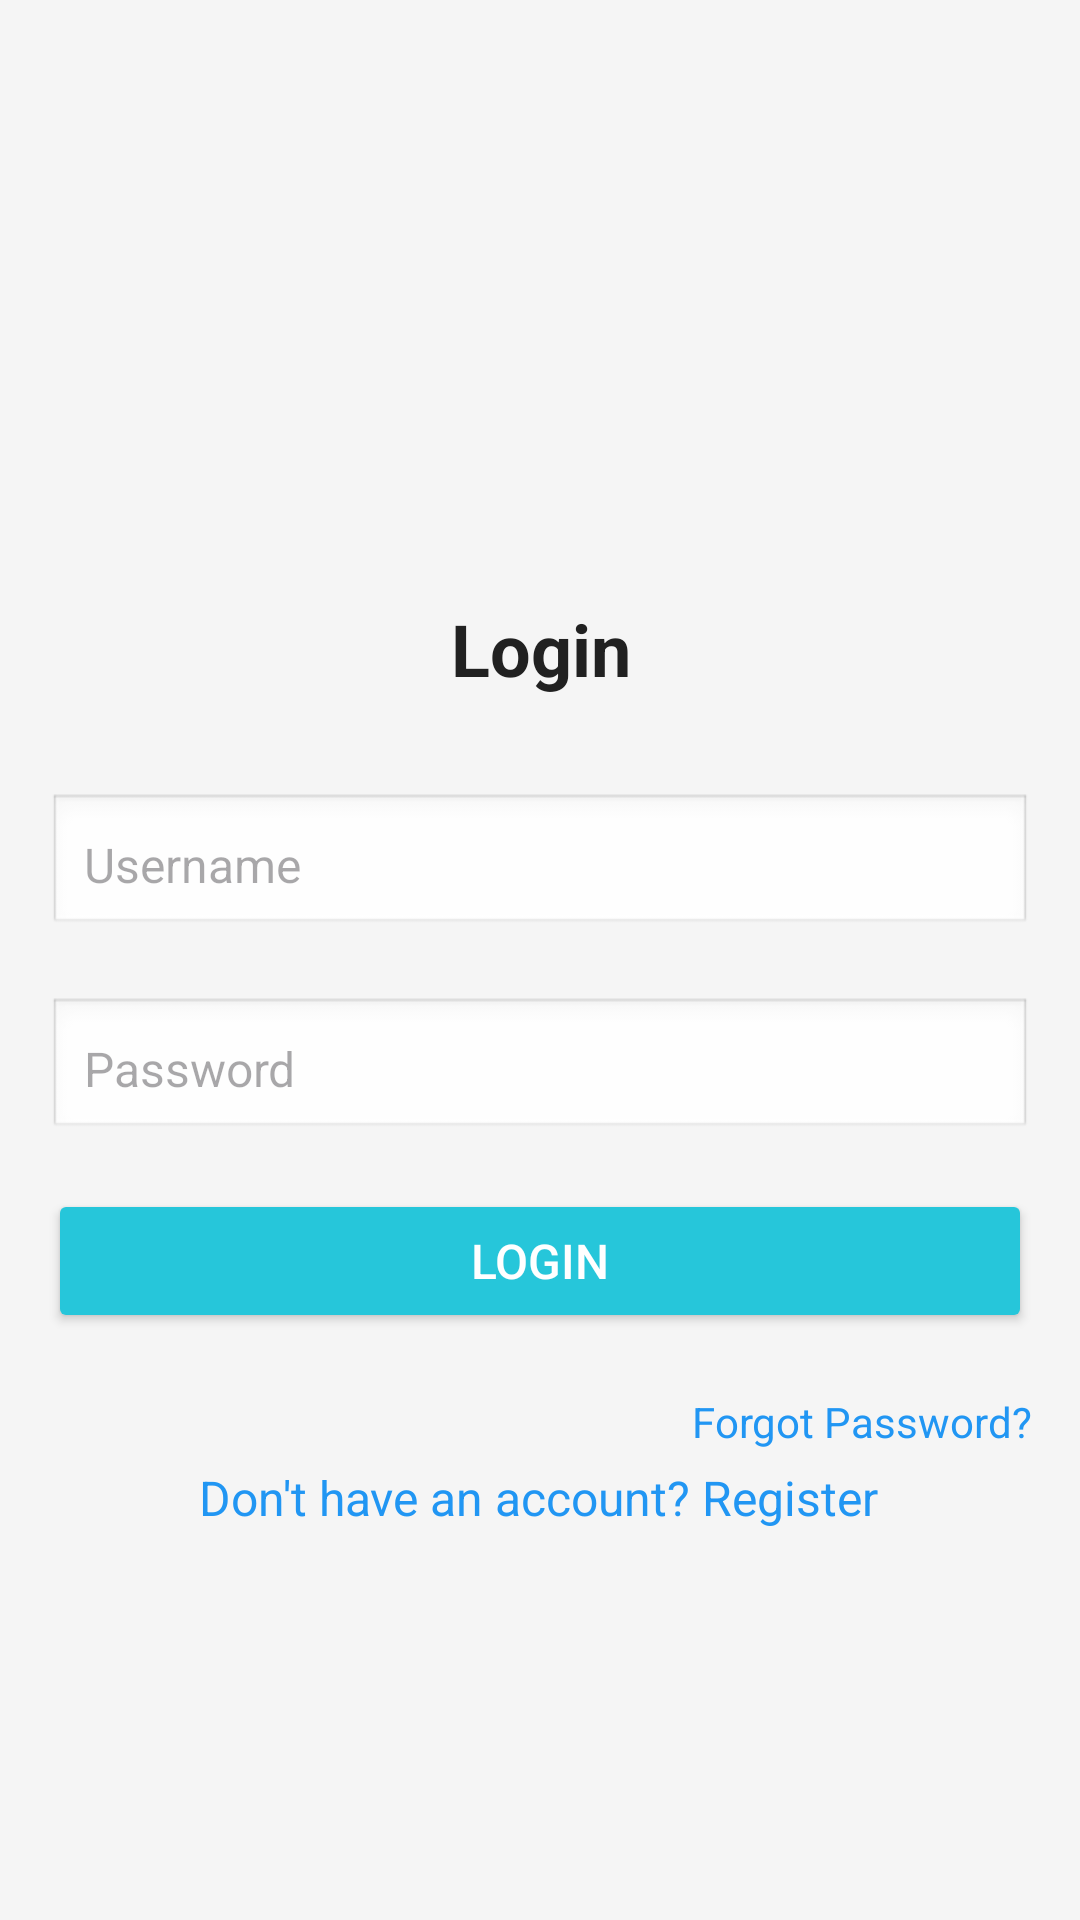

Here is an Android app screen rendered from its layout file. Give the layout XML and the strings, colors and styles it references.
<!-- AndroidManifest.xml: application theme Theme.OCS -->
<!-- res/layout/activity_login_check.xml -->
<?xml version="1.0" encoding="utf-8"?>
<androidx.constraintlayout.widget.ConstraintLayout xmlns:android="http://schemas.android.com/apk/res/android"
    xmlns:app="http://schemas.android.com/apk/res-auto"
    android:layout_width="match_parent"
    android:layout_height="match_parent"
    android:background="#F5F5F5"
    android:padding="16dp">

    

    

    
    <EditText
        android:id="@+id/etUsername"
        android:layout_width="0dp"
        android:layout_height="wrap_content"
        android:layout_marginTop="32dp"
        android:background="@android:drawable/edit_text"
        android:hint="Username"
        android:inputType="text"
        android:maxLength="50"
        android:padding="12dp"
        android:textSize="16sp"
        app:layout_constraintEnd_toEndOf="parent"
        app:layout_constraintHorizontal_bias="0.0"
        app:layout_constraintStart_toStartOf="parent"
        app:layout_constraintTop_toBottomOf="@id/tvTitle" />

    <TextView
        android:id="@+id/tvTitle"
        android:layout_width="wrap_content"
        android:layout_height="wrap_content"
        android:layout_marginTop="184dp"
        android:text="Login"
        android:textColor="#212121"
        android:textSize="24sp"
        android:textStyle="bold"
        app:layout_constraintEnd_toEndOf="parent"
        app:layout_constraintHorizontal_bias="0.501"
        app:layout_constraintStart_toStartOf="parent"
        app:layout_constraintTop_toTopOf="parent" />

    <Button
        android:id="@+id/btnLogin"
        android:layout_width="0dp"
        android:layout_height="wrap_content"
        android:layout_marginTop="16dp"
        android:backgroundTint="#26C6DA"
        android:padding="12dp"
        android:text="Login"
        android:textColor="#FFFFFF"
        android:textSize="16sp"
        app:cornerRadius="8dp"
        app:layout_constraintEnd_toEndOf="parent"
        app:layout_constraintHorizontal_bias="0.0"
        app:layout_constraintStart_toStartOf="parent"
        app:layout_constraintTop_toBottomOf="@id/etPassword" />

    <TextView
        android:id="@+id/tvRegister"
        android:layout_width="wrap_content"
        android:layout_height="wrap_content"
        android:layout_marginTop="44dp"
        android:text="Don't have an account? Register"
        android:textColor="#2196F3"
        android:textSize="16sp"
        app:layout_constraintEnd_toEndOf="parent"
        app:layout_constraintHorizontal_bias="0.496"
        app:layout_constraintStart_toStartOf="parent"
        app:layout_constraintTop_toBottomOf="@id/btnLogin" />

    <EditText
        android:id="@+id/etPassword"
        android:layout_width="0dp"
        android:layout_height="wrap_content"
        android:layout_marginTop="20dp"
        android:background="@android:drawable/edit_text"
        android:hint="Password"
        android:inputType="textPassword"
        android:maxLength="50"
        android:padding="12dp"
        android:textSize="16sp"
        app:layout_constraintEnd_toEndOf="parent"
        app:layout_constraintHorizontal_bias="0.0"
        app:layout_constraintStart_toStartOf="parent"
        app:layout_constraintTop_toBottomOf="@id/etUsername" />

    <TextView
        android:id="@+id/tvForgotPassword"
        android:layout_width="wrap_content"
        android:layout_height="wrap_content"
        android:layout_marginTop="84dp"
        android:text="Forgot Password?"
        android:textColor="#2196F3"
        android:textSize="14sp"
        app:layout_constraintEnd_toEndOf="parent"
        app:layout_constraintTop_toBottomOf="@id/etPassword" />

    

    

</androidx.constraintlayout.widget.ConstraintLayout>
<!-- resources referenced by this layout -->
<resources>
  <style name="Theme.OCS" parent="Base.Theme.OCS" />
  <style name="Base.Theme.OCS" parent="Theme.Material3.DayNight.NoActionBar">
          
          
      </style>
</resources>
